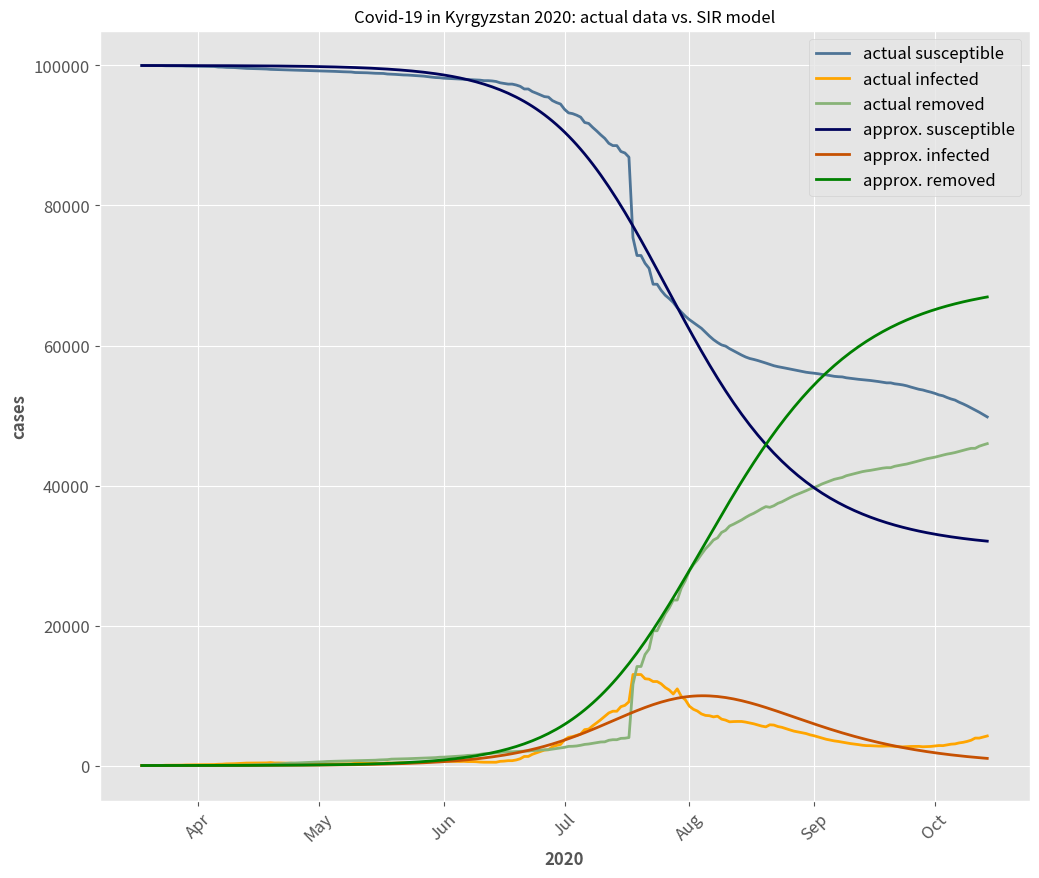

Recreate this plot in Python.
import matplotlib as mpl
import matplotlib.pyplot as plt
import numpy as np
from scipy import stats
import pandas as pd

plt.style.use('ggplot')
plt.rcParams['font.family'] = 'sans-serif'
plt.rcParams['font.serif'] = 'Ubuntu'
plt.rcParams['font.monospace'] = 'Ubuntu Mono'
plt.rcParams['font.size'] = 14
plt.rcParams['axes.labelsize'] = 12
plt.rcParams['axes.labelweight'] = 'bold'
plt.rcParams['axes.titlesize'] = 12
plt.rcParams['xtick.labelsize'] = 12
plt.rcParams['ytick.labelsize'] = 12
plt.rcParams['legend.fontsize'] = 12
plt.rcParams['figure.titlesize'] = 12
plt.rcParams['image.cmap'] = 'jet'
plt.rcParams['image.interpolation'] = 'none'
plt.rcParams['figure.figsize'] = (12, 10)
plt.rcParams['axes.grid'] = True
plt.rcParams['lines.linewidth'] = 2
plt.rcParams['lines.markersize'] = 8


# number of days inspected
n = 211
time = []
for i in range(n):
    time.append(i)

# population inspected out of 6.5 mln
population = 100000

# data from https://raw.githubusercontent.com/CSSEGISandData/COVID-19/master/csse_covid_19_data/csse_covid_19_time_series/time_series_covid19_confirmed_global.csv  57th day
infected = [3,3,6,14,14,16,42,44,44,58,58,84,94,107,111,116,130,144,147,216,228,270,280,298,339,377,419,430,449,466,489,506,554,568,590,612,631,665,665,682,695,708,729,746,756,769,795,830,843,871,895,906,931,1002,1016,1037,1044,1082,1111,1117,1138,1216,1243,1270,1313,1350,1365,1403,1433,1468,1520,1594,1662,1722,1748,1817,1845,1871,1899,1936,1974,2007,2032,2055,2093,2166,2166,2207,2285,2472,2562,2657,2657,2789,2981,3356,3356,3726,3954,4204,4446,4513,5017,5296,5506,6261,6767,6878,7094,7377,8141,8279,8847,9358,9910,10410,11117,11444,11444,12282,12498,13101,24606,27143,27143,28251,28980,31247,31247,32124,32813,33296,33844,34592,35223,35805,36299,36719,37129,37541,38110,38659,39162,39571,39919,40085,40455,40759,41069,41373,41645,41856,41991,42146,42325,42507,42703,42889,43023,43126,43245,43358,43459,43587,43712,43820,43898,43958,44036,44135,44199,44293,44403,44458,44487,44613,44684,44761,44828,44881,44928,44999,45072,45153,45244,45335,45335,45471,45542,45630,45757,45932,46090,46251,46355,46522,46669,46841,47056,47184,47428,47635,47799,48097,48342,48617,48924,49230,49528,49871,50201]

susceptible = []
for i in range(n):
    susceptible.append(population-infected[i])

# data from https://github.com/CSSEGISandData/COVID-19/blob/master/csse_covid_19_data/csse_covid_19_time_series/time_series_covid19_recovered_global.csv
recovered = [0,0,0,0,0,0,0,0,0,0,0,0,3,3,3,5,6,9,9,33,33,33,35,35,44,54,67,71,78,91,114,130,133,201,216,254,302,345,345,370,395,416,437,462,504,527,564,575,600,614,637,650,658,675,688,709,726,735,745,783,804,827,898,910,923,939,957,980,992,1015,1043,1066,1088,1113,1170,1181,1219,1265,1292,1340,1360,1425,1445,1483,1572,1668,1668,1722,1791,1847,1902,1933,1933,1961,1981,2021,2021,2082,2112,2162,2194,2212,2294,2370,2443,2530,2655,2671,2714,2802,2916,2967,3053,3134,3236,3253,3460,3538,3538,3712,3735,3821,10704,13109,13109,14776,15536,18038,18038,19203,20388,21205,22296,22296,23985,25037,26419,27274,27927,28743,29513,30099,30764,31062,31822,32126,32734,32997,33288,33592,33951,34276,34537,34855,35197,35486,35831,36056,36397,36615,36925,37217,37492,37726,37973,38198,38459,38649,38895,39174,39389,39599,39826,39960,40092,40336,40487,40631,40779,40922,41023,41103,41210,41317,41415,41484,41484,41682,41796,41904,42005,42147,42302,42453,42613,42761,42879,42983,43137,43278,43418,43521,43644,43798,43957,44097,44227,44227,44522,44712,44884]
# data from https://github.com/CSSEGISandData/COVID-19/blob/master/csse_covid_19_data/csse_covid_19_time_series/time_series_covid19_deaths_global.csv
deaths = [0,0,0,0,0,0,0,0,0,0,0,0,0,0,0,0,1,1,1,4,4,4,4,5,5,5,5,5,5,5,5,5,5,7,7,7,8,8,8,8,8,8,8,8,8,8,10,10,11,12,12,12,12,12,12,12,12,12,14,14,14,14,14,14,14,14,14,14,16,16,16,16,16,16,16,16,17,20,20,22,22,22,23,24,26,26,26,27,27,28,30,31,31,32,35,40,40,42,43,43,46,46,50,57,61,66,76,76,78,88,99,107,116,122,125,129,147,149,149,165,167,173,900,1037,1037,1079,1111,1211,1211,1249,1277,1301,1329,1347,1364,1378,1397,1409,1420,1427,1438,1447,1451,1459,1468,1474,1478,1484,1487,1491,1493,1495,1496,1498,1498,1498,1055,1055,1056,1057,1057,1057,1057,1057,1057,1058,1058,1059,1059,1059,1060,1060,1060,1060,1060,1061,1061,1063,1063,1063,1063,1063,1063,1063,1063,1063,1063,1063,1063,1063,1063,1063,1063,1063,1064,1064,1064,1065,1065,1066,1066,1066,1066,1069,1073,1077,1082,1085,1090,1092,1094]

removed = []
for i in range(n):
    removed.append(recovered[i] + deaths[i])

for i in range(n):
    infected[i] = infected[i] - removed[i]

# parameters for SIR model
beta = 0.17
gamma = 0.10

# for susceptoble population
def dsdt(s, i):
    return -beta * s * i/100000

# for infected population
def didt(s, i):
    return (beta * s * i/100000 - gamma * i)

# initial values for runge-kutta4 method, that solves a system of 2 equations: dsdt, didt
susceptibleSIR = [population-infected[0]]
infectedSIR = [infected[0]]
def rungekutta(s0, i0, n, h):
    for i in range(1,n):
        sk1 = dsdt(s0, i0)
        ik1 = didt(s0, i0)

        sk2 = dsdt(s0 + h/2*sk1, i0 + h/2*ik1)
        ik2 = didt(s0 + h/2*sk1, i0 + h/2*ik1)

        sk3 = dsdt(s0 + h/2 * sk2, i0 + h/2*ik2)
        ik3 = didt(s0 + h / 2 * sk2, i0 + h / 2 * ik2)

        sk4 = dsdt(s0 + h * sk3, i0 + h * ik3)
        ik4 = didt(s0 + h * sk3, i0 + h * ik3)

        s0 = s0 + h/6*(sk1 + 2*sk2 + 2*sk3 + sk4)
        i0 = i0 + h / 6 * (ik1 + 2 * ik2 + 2 * ik3 + ik4)
        susceptibleSIR.append(s0)
        infectedSIR.append(i0)

rungekutta(susceptibleSIR[0],infectedSIR[0],n,1.0)

removedSIR = []
for i in range(n):
    removedSIR.append(population-susceptibleSIR[i]-infectedSIR[i])

fig, ax = plt.subplots()
ax.plot(time, susceptible, color = 'xkcd:cadet blue')
ax.plot(time, infected, color = 'orange')
ax.plot(time, removed, color = 'xkcd:sage green')

ax.plot(time, susceptibleSIR, color = 'xkcd:dark blue')
ax.plot(time, infectedSIR, color = 'xkcd:dark orange')
ax.plot(time, removedSIR, color = 'green')

# adjust time-axis to months
x = [14, 44, 75, 105, 136, 167, 197]
labels = ['Apr', 'May', 'Jun', 'Jul', 'Aug', 'Sep', 'Oct']
plt.xticks(x, labels, rotation = 45)

ax.legend(['actual susceptible', 'actual infected', 'actual removed', 'approx. susceptible', 'approx. infected', 'approx. removed'])
titleString = 'Covid-19 in Kyrgyzstan 2020: actual data vs. SIR model'
plt.title(titleString)
plt.ylabel("cases")
plt.xlabel("2020")
plt.show()


